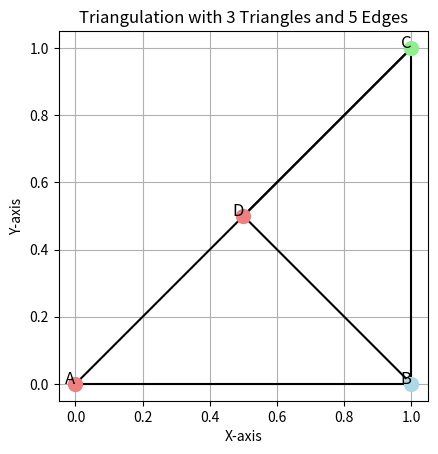

Here is the Python script that generated this plot:
import numpy as np
import networkx as nx
import matplotlib.pyplot as plt

# Define the points for the triangulation
points = np.array(
    [
        [0, 0],  # Point A (0,0)
        [1, 0],  # Point B (1,0)
        [1, 1],  # Point D (1,1)
        [0.5, 0.5],  # Point E (0.5, 0.5) - interior point
    ]
)

# Define the edges for the triangulation (5 edges for 3 triangles)
edges = [
    (0, 1),  # Edge AB
    (1, 2),  # Edge BD
    (2, 0),  # Edge AD
    (1, 3),  # Edge BE
    (2, 3),  # Edge DE
]

# Create a graph
G = nx.Graph()
G.add_edges_from(edges)

# Set up the plot
fig, ax = plt.subplots()
ax.set_aspect("equal")

# Plot the points
ax.scatter(points[:, 0], points[:, 1], color="red")

# Plot the edges
for start, end in edges:
    ax.plot(
        [points[start, 0], points[end, 0]],
        [points[start, 1], points[end, 1]],
        color="black",
    )

coloring = nx.coloring.greedy_color(G, strategy="largest_first")

color_map = {0: "lightblue", 1: "lightgreen", 2: "lightcoral"}

for node, color in coloring.items():
    ax.scatter(
        points[node, 0], points[node, 1], color=color_map[color], s=100, zorder=5
    )
    ax.text(
        points[node, 0],
        points[node, 1],
        f"{chr(65+node)}",
        fontsize=12,
        ha="right",
        zorder=10,
    )

# Title and labels
ax.set_title("Triangulation with 3 Triangles and 5 Edges")
ax.set_xlabel("X-axis")
ax.set_ylabel("Y-axis")

# Show the plot
plt.grid(True)
plt.show()

# Check if the graph is 3-colorable (planar graphs with fewer than 4 nodes are 3-colorable)
print("Vertex Coloring:", coloring)
